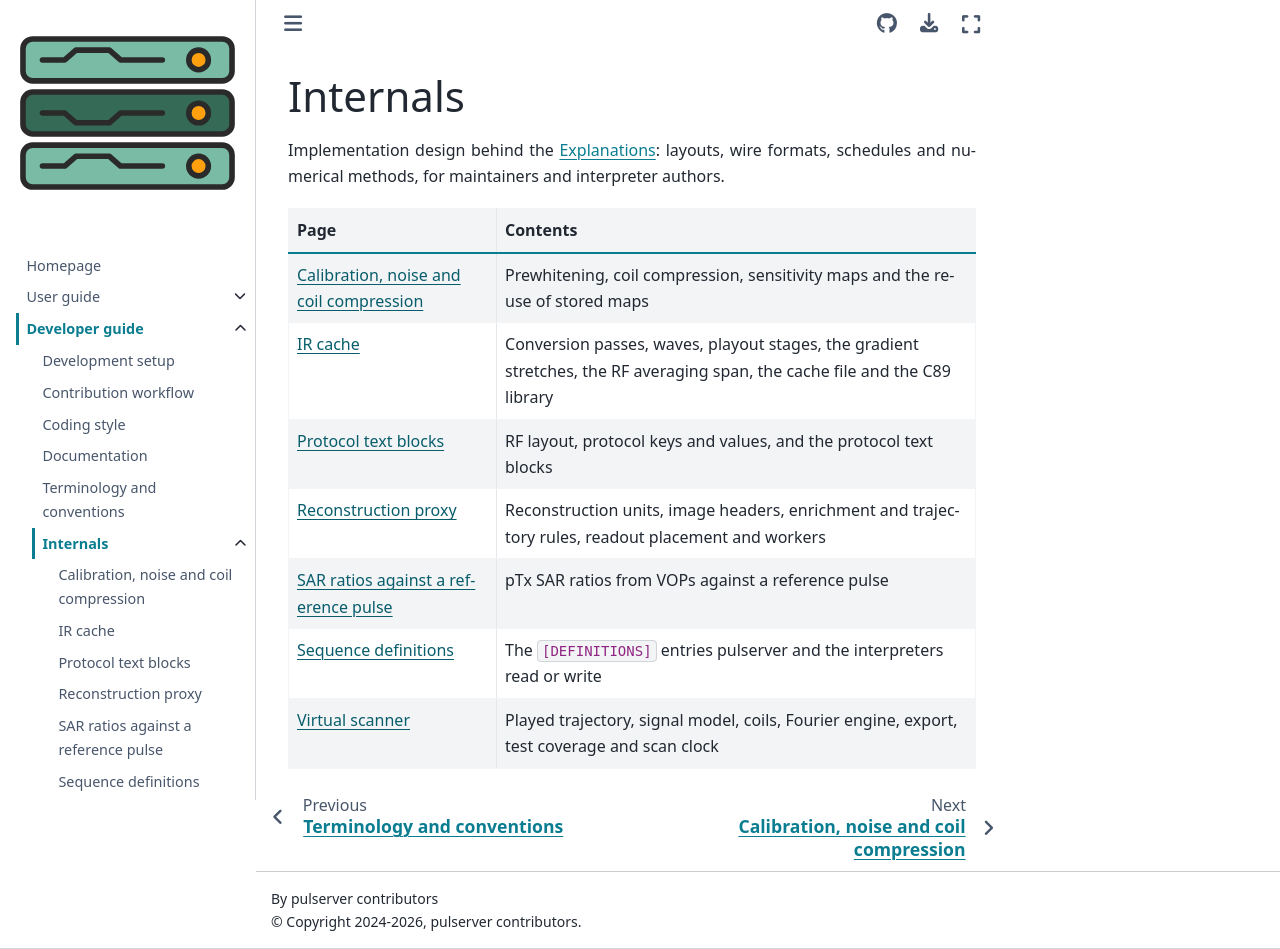

repository: pulserver/pulserver · page: v0.4.23/developer-guide/internals/index.html · generator: sphinx

# Internals

Implementation design behind the {doc}`../../explanations/index`: layouts,
wire formats, schedules and numerical methods, for maintainers and interpreter
authors.

| Page | Contents |
| --- | --- |
| {doc}`calibration` | Prewhitening, coil compression, sensitivity maps and the reuse of stored maps |
| {doc}`ir-cache` | Conversion passes, waves, playout stages, the gradient stretches, the RF averaging span, the cache file and the C89 library |
| {doc}`protocol-wire` | RF layout, protocol keys and values, and the protocol text blocks |
| {doc}`reconstruction-proxy` | Reconstruction units, image headers, enrichment and trajectory rules, readout placement and workers |
| {doc}`sar-ratios` | pTx SAR ratios from VOPs against a reference pulse |
| {doc}`sequence-definitions` | The `[DEFINITIONS]` entries pulserver and the interpreters read or write |
| {doc}`virtual-scanner` | Played trajectory, signal model, coils, Fourier engine, export, test coverage and scan clock |

```{toctree}
:hidden:

calibration
ir-cache
protocol-wire
reconstruction-proxy
sar-ratios
sequence-definitions
virtual-scanner
```
